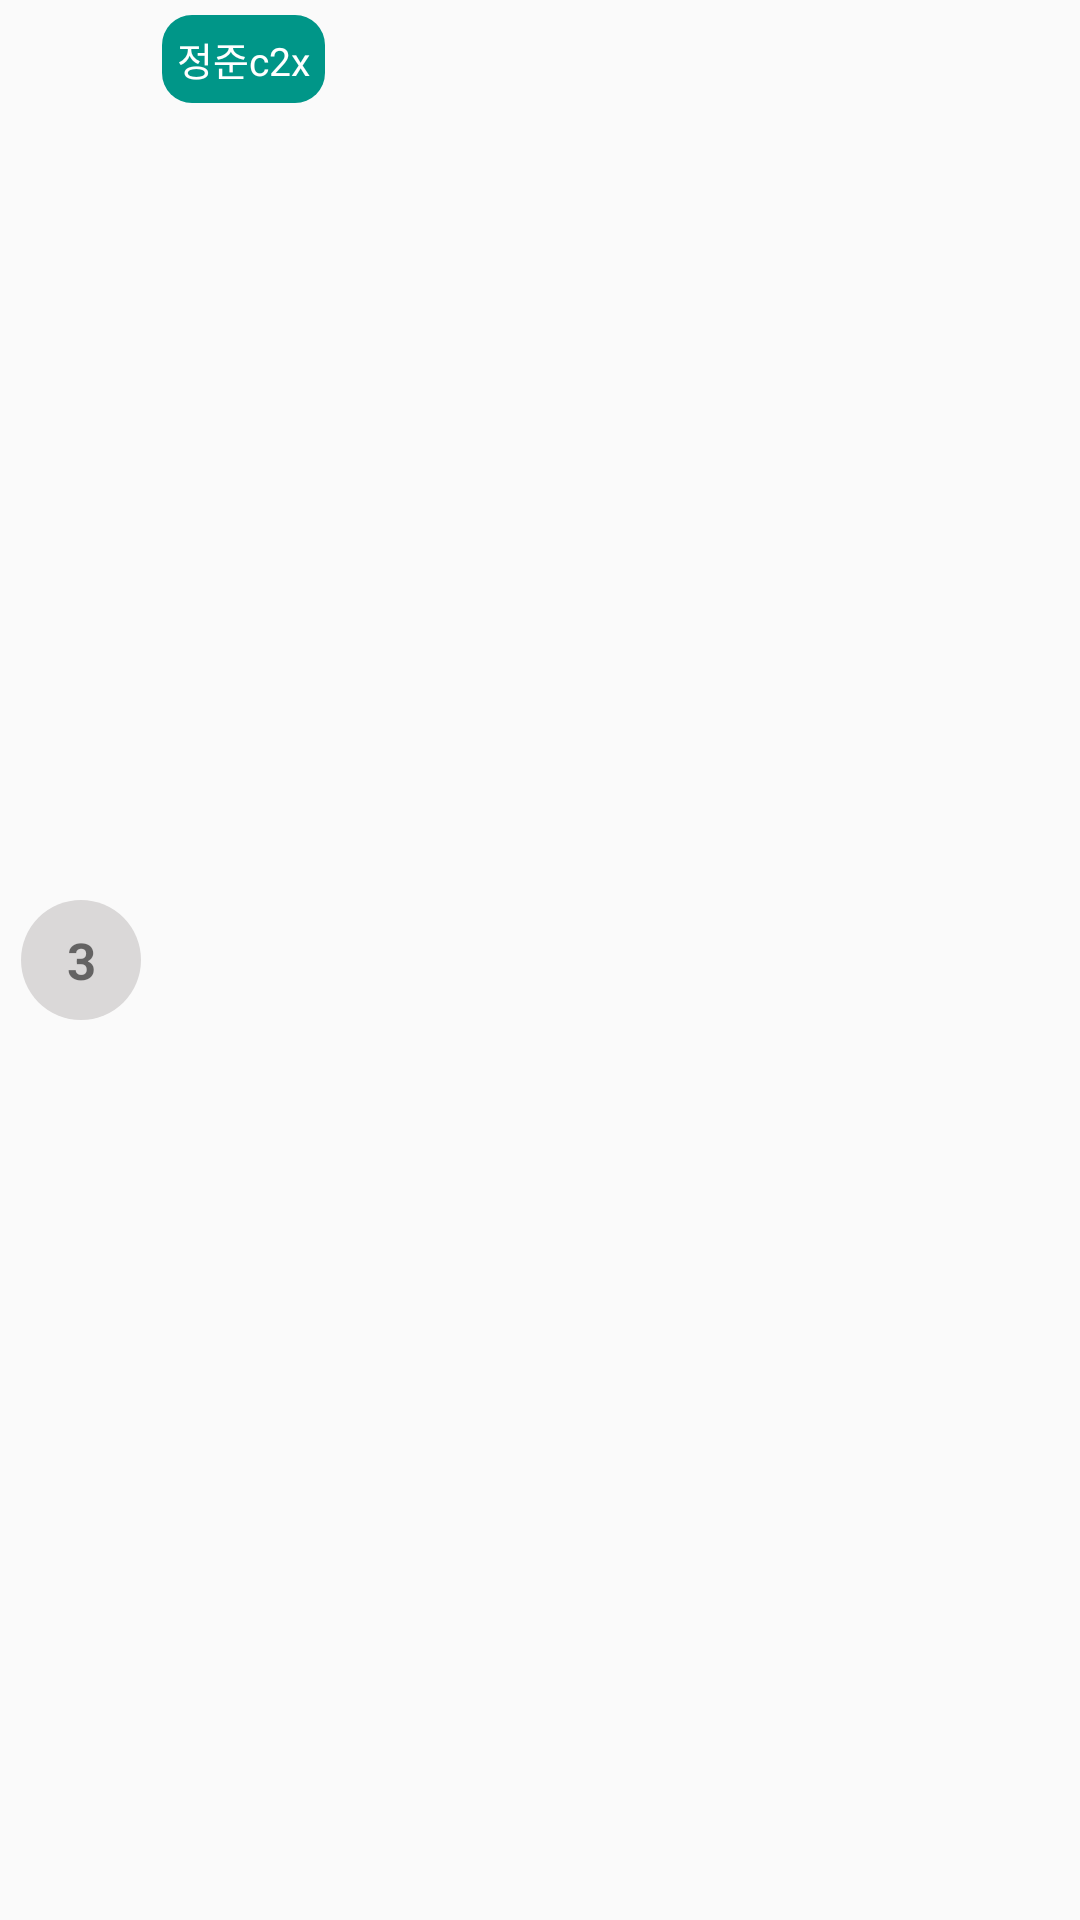

Android layout source for this screen:
<!-- AndroidManifest.xml: application theme Theme.Chating -->
<!-- res/layout/chat_others_item.xml -->
<?xml version="1.0" encoding="utf-8"?>
<layout xmlns:android="http://schemas.android.com/apk/res/android">

    <data>
        <variable
            name="Chat"
            type="com.example.chating.ChatUserData" />
    </data>

    <LinearLayout
        android:layout_width="match_parent"
        android:layout_height="wrap_content"
        android:layout_marginTop="5dp">

        <TextView
            style="@style/ProfileStyle"
            android:id="@+id/chat_profile"
            android:background="@drawable/aa_profile_frame"
            android:layout_width="40dp"
            android:layout_height="40dp"
            android:text="3"/>
        

        <TextView
            style="@style/ChatStyle"
            android:background="@drawable/chatbubble"
            android:id="@+id/chat_message"
            android:layout_width="wrap_content"
            android:layout_height="wrap_content"
            android:layout_marginTop="5dp"
            android:maxWidth="200dp"
            android:text="정준c2x" />


    </LinearLayout>
</layout>
<!-- resources referenced by this layout -->
<resources>
  <!-- drawable aa_profile_frame (drawable) -->
  <?xml version="1.0" encoding="utf-8"?>
  <selector xmlns:android="http://schemas.android.com/apk/res/android" android:shape="rectangle" >
  
      <item android:state_pressed="false">
          <shape android:shape="oval">
  
              <solid
                  android:color="@color/listBoundary"/>
  
              <padding
                  android:left="0dp"
                  android:top="0dp"
                  android:right="0dp"
                  android:bottom="0dp" />
          </shape>
      </item>
  
  </selector>
  <!-- drawable chatbubble (drawable) -->
  <?xml version="1.0" encoding="utf-8"?>
  <selector xmlns:android="http://schemas.android.com/apk/res/android" android:shape="rectangle" >
  
      <item android:state_pressed="false">
          <shape>
              <corners
                  android:radius="10dp" />
  
              <solid
                  android:color="@color/defaultColor"/>
  
              <padding
                  android:left="0dp"
                  android:top="0dp"
                  android:right="0dp"
                  android:bottom="0dp" />
          </shape>
      </item>
  
  </selector>
  <style name="ChatStyle">
          <item name="android:gravity">center_vertical</item>
          <item name="android:textColor">@color/white</item>
          <item name="android:textSize">13sp</item>
          <item name="android:paddingLeft">5dp</item>
          <item name="android:paddingRight">5dp</item>
          <item name="android:paddingTop">5dp</item>
          <item name="android:paddingBottom">5dp</item>
      </style>
  <style name="ProfileStyle">
          <item name="android:gravity">center</item>
          <item name="android:layout_gravity">center</item>
          <item name="android:textSize">17sp</item>
          <item name="android:textStyle">bold</item>
          <item name="android:layout_marginRight">7dp</item>
          <item name="android:layout_marginLeft">7dp</item>
  
  
      </style>
  <style name="Theme.Chating" parent="Theme.AppCompat.Light">
          <item name="android:statusBarColor">@color/clickdefaultColor</item>
          <item name="colorPrimary">@color/defaultColor</item>
          <item name="android:textColorPrimary">@color/white</item>
  
      </style>
  <color name="listBoundary">#DAD8D8</color>
  <color name="defaultColor">#009688</color>
  <color name="white">#FFFFFFFF</color>
  <color name="clickdefaultColor">#057066</color>
</resources>
